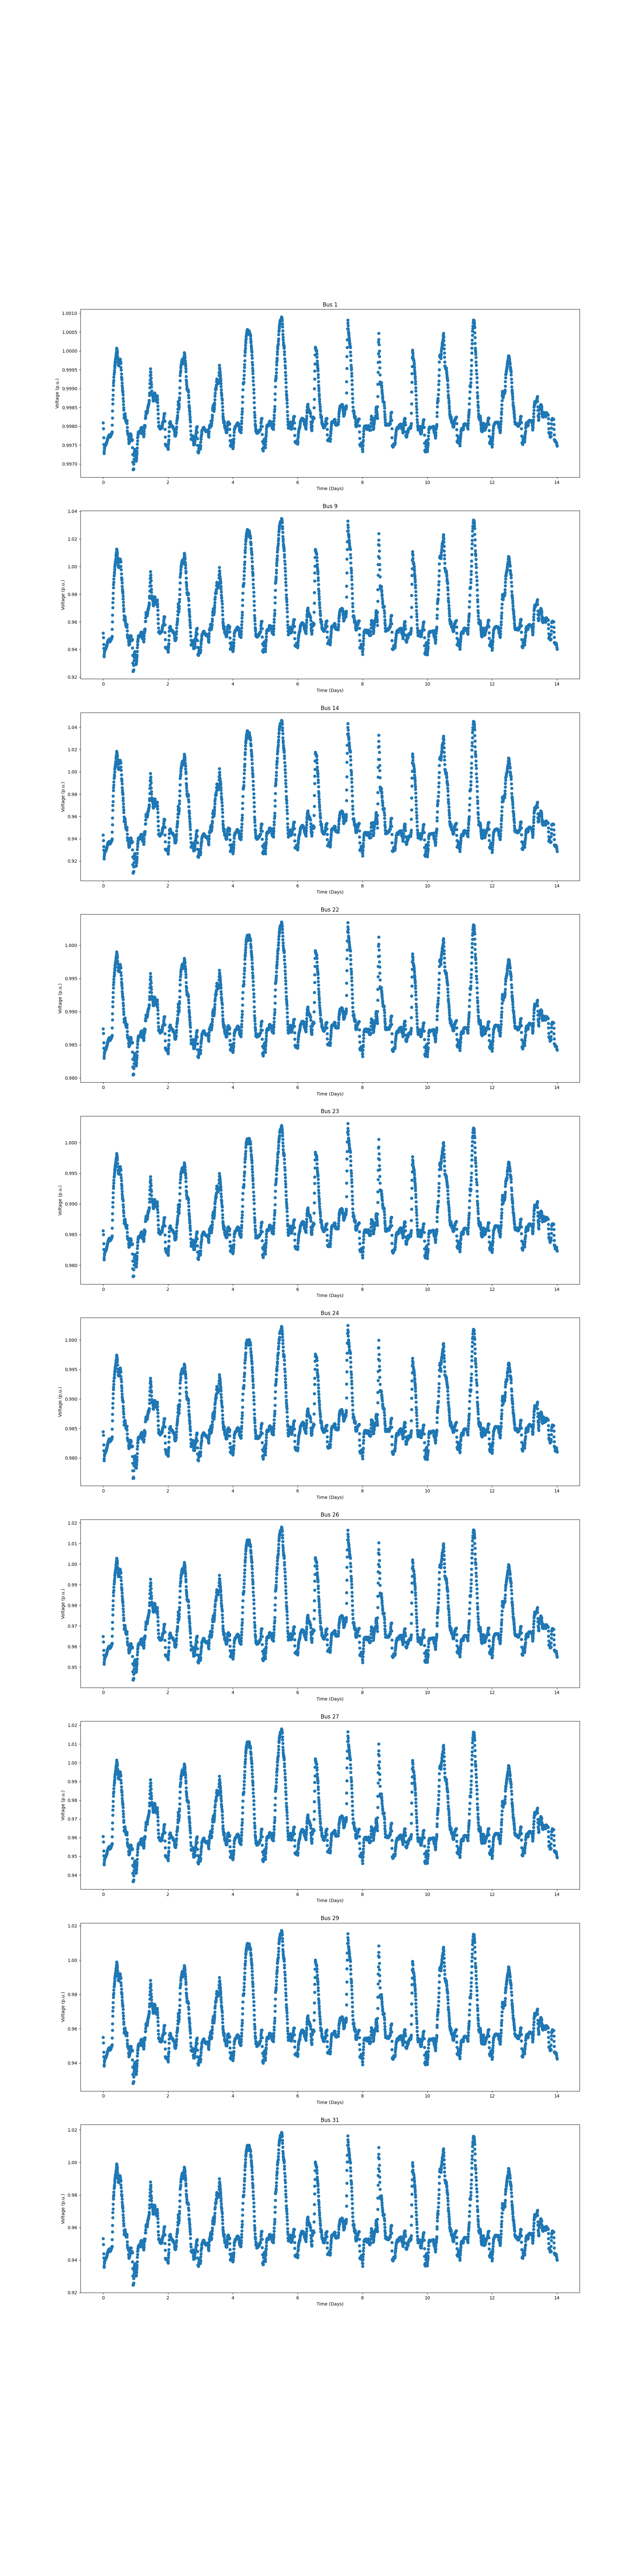

The table this chart was drawn from, first rows:
1.000000000000000000e+00, 9.980916836550657312e-01, 9.887391943130503513e-01, 9.833257729135876923e-01, 9.779184597540975243e-01, 9.682504093735726514e-01, 9.668156921412472959e-01, 9.625741319328374734e-01, 9.570810223727787003e-01, 9.518846448046529574e-01, 9.510361746332858246e-01, 9.495798996068945952e-01, 9.451824554028323000e-01, 9.443029847205455241e-01, 9.434010344440240114e-01, 9.429866700918120292e-01, 9.425827138884724787e-01, 9.425277923249476553e-01, 9.978532507622396297e-01, 9.962424298387954069e-01, 9.959382035585255810e-01, 9.957850404702360825e-01, 9.874267749300409402e-01, 9.856127620509297360e-01
1.000000000000000000e+00, 9.979395835504716317e-01, 9.879571058132675665e-01, 9.820481897166097873e-01, 9.761580510780742959e-01, 9.658060239025096916e-01, 9.644843907209194045e-01, 9.599515889022137705e-01, 9.541314881381228741e-01, 9.485591363808315579e-01, 9.476030044998474677e-01, 9.459291609133169132e-01, 9.407828953279391282e-01, 9.396804751135435785e-01, 9.385771381329025553e-01, 9.378825631629509330e-01, 9.372065095404319424e-01, 9.370797465678597504e-01, 9.976621191424475121e-01, 9.957560976599898472e-01, 9.953972327849758273e-01, 9.951760228257136021e-01, 9.867098411656651802e-01, 9.849953060648910519e-01
1.000000000000000000e+00, 9.977004801622113561e-01, 9.866735943609582504e-01, 9.801129163976870506e-01, 9.735685499075680260e-01, 9.620098878888765359e-01, 9.608519117327645187e-01, 9.558925218595877293e-01, 9.496664231621315677e-01, 9.437961016168401329e-01, 9.427616644540293134e-01, 9.409518464663124693e-01, 9.354204053751771220e-01, 9.342350964861038110e-01, 9.330517495048046284e-01, 9.322707531828290373e-01, 9.315593152011691913e-01, 9.314576932606779547e-01, 9.973607644810308370e-01, 9.948714003317179477e-01, 9.944435945271270505e-01, 9.941934620138701550e-01, 9.853309615717201764e-01, 9.835083532171672305e-01
1.000000000000000000e+00, 9.975196857417405472e-01, 9.859004818550949345e-01, 9.789843138172190651e-01, 9.720866210861819345e-01, 9.599518652405303332e-01, 9.590344306479995362e-01, 9.537598983767650029e-01, 9.471370034207939881e-01, 9.409425505176858273e-01, 9.398075245977536296e-01, 9.378490080565997644e-01, 9.321432645673636275e-01, 9.310533314752524880e-01, 9.298891529418952251e-01, 9.289916726162280591e-01, 9.281267640180757006e-01, 9.279380688833823720e-01, 9.970999770021111708e-01, 9.940608522688498816e-01, 9.935109364938548016e-01, 9.931393097966292327e-01, 9.844837902468438484e-01, 9.825801920745412810e-01
1.000000000000000000e+00, 9.972765741267581863e-01, 9.845342130317557006e-01, 9.769135448518032616e-01, 9.693070943167892972e-01, 9.558827095692493669e-01, 9.549847835273643781e-01, 9.490715979894330800e-01, 9.416921770808875936e-01, 9.347683191318828522e-01, 9.334892856312548837e-01, 9.313128117972399034e-01, 9.249915669307136046e-01, 9.236393881693933938e-01, 9.221266563662837701e-01, 9.207878691079209865e-01, 9.193228586103168176e-01, 9.189938533470538573e-01, 9.968190957138922670e-01, 9.935739567047827681e-01, 9.929819538746199603e-01, 9.925697362614034347e-01, 9.829982122398576161e-01, 9.809228085718711965e-01
1.000000000000000000e+00, 9.973334519068391968e-01, 9.848204609251590691e-01, 9.773403889148193358e-01, 9.698648352169417786e-01, 9.567201484035835479e-01, 9.558759913820169540e-01, 9.501277104434501242e-01, 9.429877646621621645e-01, 9.363009704471868533e-01, 9.350515008092883384e-01, 9.329299543663749361e-01, 9.267877928846638413e-01, 9.254759211508782890e-01, 9.240016516309170758e-01, 9.227089601433901001e-01, 9.212606016334934367e-01, 9.209359246990980186e-01, 9.969000557713817434e-01, 9.938239707277870538e-01, 9.932623529261300765e-01, 9.928831938714813843e-01, 9.833127191041165505e-01, 9.812741016994876997e-01
1.000000000000000000e+00, 9.973936416612196876e-01, 9.851606114125629476e-01, 9.778523016771379917e-01, 9.705400144810493179e-01, 9.577183712949479677e-01, 9.569230046879666496e-01, 9.513119403581733469e-01, 9.443291104302549144e-01, 9.377968369214507716e-01, 9.365756254453994067e-01, 9.344973615599442285e-01, 9.285090167139051776e-01, 9.272288363679112022e-01, 9.257704077596213832e-01, 9.244928561397233180e-01, 9.230551620440180516e-01, 9.227343474395320877e-01, 9.969729587400215642e-01, 9.940119469178161360e-01, 9.934784901477500263e-01, 9.931008373557816959e-01, 9.836783263970373392e-01, 9.816844163785517496e-01
1.000000000000000000e+00, 9.974302006811074373e-01, 9.853256339361998739e-01, 9.780950269567730837e-01, 9.708643700702224155e-01, 9.582187993370355761e-01, 9.574547583809838169e-01, 9.519305474896933017e-01, 9.450641511272175332e-01, 9.386383365908624876e-01, 9.374297240656288555e-01, 9.353767521280555997e-01, 9.294966360912607639e-01, 9.282319972318781032e-01, 9.267940375214172022e-01, 9.255399618092210456e-01, 9.241369205074746462e-01, 9.238193011431004020e-01, 9.970302986195370698e-01, 9.942100847196309044e-01, 9.937091031741587255e-01, 9.933353796451811490e-01, 9.838410155662493661e-01, 9.818452052518070738e-01
1.000000000000000000e+00, 9.974649414691443283e-01, 9.854793835748834052e-01, 9.783325724011646685e-01, 9.711906354137913588e-01, 9.587376776674908507e-01, 9.580000174715218586e-01, 9.525584108013742668e-01, 9.458147019576637060e-01, 9.395069414714701805e-01, 9.383207396394042110e-01, 9.362942984338370467e-01, 9.304565901815029516e-01, 9.292034492194279904e-01, 9.277755106989566958e-01, 9.265407584829383758e-01, 9.251642364961135678e-01, 9.248510363550999092e-01, 9.970808955037890886e-01, 9.943790798466364267e-01, 9.938937774723031193e-01, 9.935178236740647151e-01, 9.839943156993837814e-01, 9.819963553071414664e-01
1.000000000000000000e+00, 9.974683793968605050e-01, 9.855050783606882359e-01, 9.783733090357404905e-01, 9.712424420407701486e-01, 9.588121001103677710e-01, 9.580763062873451918e-01, 9.526390973936793571e-01, 9.459021222484165214e-01, 9.396015230453029776e-01, 9.384173708916898615e-01, 9.363948000325817977e-01, 9.305754458952570918e-01, 9.293270157693688249e-01, 9.279017431007633432e-01, 9.266676293438117495e-01, 9.252968877656766455e-01, 9.249848925781075648e-01, 9.970831563379428664e-01, 9.943815732202591073e-01, 9.938976339882802380e-01, 9.935237339841366255e-01, 9.840233842368881767e-01, 9.820318310410227625e-01
1.000000000000000000e+00, 9.974823824324113852e-01, 9.855933699353397470e-01, 9.784883242608805043e-01, 9.713830761800039681e-01, 9.589968791124638958e-01, 9.582704114245391702e-01, 9.528523721121429091e-01, 9.461388214438450905e-01, 9.398614427512076430e-01, 9.386808769010686060e-01, 9.366652465673189765e-01, 9.308696028510825560e-01, 9.296257037821377134e-01, 9.282053183596029600e-01, 9.269766281270828134e-01, 9.256079896030771081e-01, 9.252966927373573736e-01, 9.970966148995088485e-01, 9.943886888207279506e-01, 9.939030471531661304e-01, 9.935293685776521722e-01, 9.841455088209034585e-01, 9.821995185974090603e-01
1.000000000000000000e+00, 9.974944454808903904e-01, 9.856715884300635278e-01, 9.786117948486698914e-01, 9.715563327759524359e-01, 9.592798705985345897e-01, 9.585585876301385699e-01, 9.531573984865253646e-01, 9.464644533854644770e-01, 9.402013962887598719e-01, 9.390235491170787485e-01, 9.370123680422198786e-01, 9.312288543754819736e-01, 9.299879452039726546e-01, 9.285646755910843542e-01, 9.273333809192745303e-01, 9.259612449831590153e-01, 9.256495000563557118e-01, 9.971078032859997942e-01, 9.943805233139125788e-01, 9.938940614709953492e-01, 9.935225541641032887e-01, 9.842266256423091164e-01, 9.822811046295392146e-01
1.000000000000000000e+00, 9.975029427558798067e-01, 9.857214406596219725e-01, 9.786835436025956847e-01, 9.716502336093795211e-01, 9.594225320458374950e-01, 9.587081300809752182e-01, 9.533284394119263538e-01, 9.466667910622563742e-01, 9.404347672424361315e-01, 9.392590332256948171e-01, 9.372523418957975361e-01, 9.314875831226415714e-01, 9.302526256410461603e-01, 9.288355361181668268e-01, 9.276051945426982970e-01, 9.262317793250454123e-01, 9.259204915285246251e-01, 9.971174758096092994e-01, 9.944019187189470088e-01, 9.939165031907150061e-01, 9.935456419820821727e-01, 9.842864663077176557e-01, 9.823576446380576366e-01
1.000000000000000000e+00, 9.975012641571302519e-01, 9.857078543718021946e-01, 9.786729220344329017e-01, 9.716371443662896734e-01, 9.594010868076998655e-01, 9.586854358507220786e-01, 9.533023582893060954e-01, 9.466355545578812869e-01, 9.404012992726763498e-01, 9.392247218283732435e-01, 9.372163233560547591e-01, 9.314617912126174071e-01, 9.302305343503124435e-01, 9.288216168265791550e-01, 9.275901048005504856e-01, 9.262009840255858162e-01, 9.258901971251370933e-01, 9.971167935620752765e-01, 9.943960971786348635e-01, 9.939048230223144209e-01, 9.935343424784259803e-01, 9.842635419711330824e-01, 9.823309458534561500e-01
1.000000000000000000e+00, 9.975032007814009782e-01, 9.857176669232431410e-01, 9.786873828056158464e-01, 9.716561734711820497e-01, 9.594470106664348963e-01, 9.587324317843682886e-01, 9.533576637199890902e-01, 9.466977242031091588e-01, 9.404700924578416332e-01, 9.392945287074164762e-01, 9.372882429532859438e-01, 9.315332822546819047e-01, 9.303016047735430671e-01, 9.288870971297796819e-01, 9.276512714051156072e-01, 9.262559019032046148e-01, 9.259423716678716332e-01, 9.971181416008826348e-01, 9.943930048830957880e-01, 9.939006154556088157e-01, 9.935300739822674476e-01, 9.842714496972544413e-01, 9.823542207036310980e-01
1.000000000000000000e+00, 9.975178987370368899e-01, 9.857871945626703880e-01, 9.788005575723109919e-01, 9.718107434062005501e-01, 9.596956731255132933e-01, 9.589864889682174764e-01, 9.536334486428320600e-01, 9.470016088329968884e-01, 9.407960867048289488e-01, 9.396219976970214827e-01, 9.376193812442981113e-01, 9.318876916744757155e-01, 9.306626144287885039e-01, 9.292492638712724906e-01, 9.280131816230691166e-01, 9.266213452704431530e-01, 9.263067116194039219e-01, 9.971399362866533167e-01, 9.944765978138718765e-01, 9.939941687205926524e-01, 9.936230846788425275e-01, 9.843397946770454654e-01, 9.824179738249525506e-01
1.000000000000000000e+00, 9.975258174249027610e-01, 9.858315245592161880e-01, 9.788591819997932708e-01, 9.718859289873491569e-01, 9.598073691699336996e-01, 9.591105228607955668e-01, 9.537961773374837859e-01, 9.472159927835599458e-01, 9.410633768156106971e-01, 9.398985100338294041e-01, 9.379112151318019786e-01, 9.322350204021111475e-01, 9.310291248886219950e-01, 9.296373060936778954e-01, 9.284303673050707806e-01, 9.270357786070588801e-01, 9.267203040793022817e-01, 9.971478467550196623e-01, 9.944950437994107828e-01, 9.940142733311247980e-01, 9.936410773617673220e-01, 9.843934029174575828e-01, 9.824766489329557206e-01
1.000000000000000000e+00, 9.975352365933940479e-01, 9.858881661765834803e-01, 9.789403472806417206e-01, 9.719883362703047869e-01, 9.599538879013427284e-01, 9.592664655458258416e-01, 9.539770666693437873e-01, 9.474338920545830600e-01, 9.413189391780456550e-01, 9.401617982509875571e-01, 9.381891711410077495e-01, 9.325626405802031060e-01, 9.313750492308439100e-01, 9.299894982755455564e-01, 9.287856337552263808e-01, 9.273988447023582271e-01, 9.270828407878232147e-01, 9.971582542113066605e-01, 9.945089375616400496e-01, 9.940308058704065974e-01, 9.936592923955486212e-01, 9.844627725469149437e-01, 9.825713320207370982e-01
1.000000000000000000e+00, 9.975494582115485009e-01, 9.859616998094763440e-01, 9.790557469724120443e-01, 9.721472472575765078e-01, 9.602035655894608501e-01, 9.595368964111351540e-01, 9.543099956169623921e-01, 9.478431893900113314e-01, 9.418046513681910259e-01, 9.406623494473753677e-01, 9.387160728114212205e-01, 9.331917534749483156e-01, 9.320340162729606748e-01, 9.306774983367802623e-01, 9.294949762399953297e-01, 9.281438543468281122e-01, 9.278471931785152726e-01, 9.971736277999183606e-01, 9.945353897084157069e-01, 9.940593692921418922e-01, 9.936879916227042697e-01, 9.845398460610018665e-01, 9.826451621715526219e-01
1.000000000000000000e+00, 9.975681937478488859e-01, 9.860678193181049433e-01, 9.792050354390618994e-01, 9.723432708548763737e-01, 9.605016304162157237e-01, 9.598399093890460643e-01, 9.546285832609325839e-01, 9.481859793033774464e-01, 9.421710853629465809e-01, 9.410315146241369222e-01, 9.390891619316564798e-01, 9.335886780485284087e-01, 9.324408623856014211e-01, 9.310939030659887150e-01, 9.299182821340872263e-01, 9.285778619261324529e-01, 9.282841744509943149e-01, 9.971949426412076711e-01, 9.945748591853149634e-01, 9.940985172686654936e-01, 9.937244010001463623e-01, 9.846669319506367035e-01, 9.828059615925113235e-01
1.000000000000000000e+00, 9.975776910636829919e-01, 9.861258043524681050e-01, 9.792973298119057590e-01, 9.724686660033740049e-01, 9.606997643710938339e-01, 9.600571151988280816e-01, 9.549067064176935959e-01, 9.485557985859220942e-01, 9.426314821808984279e-01, 9.415025041420630458e-01, 9.395800057422911689e-01, 9.341546519374762658e-01, 9.330189790788159243e-01, 9.316839274651596003e-01, 9.305125740166924064e-01, 9.291684786777422156e-01, 9.288742882441026749e-01, 9.972058524679937586e-01, 9.946057364381963861e-01, 9.941306530459721458e-01, 9.937592378862332154e-01, 9.847266052019455485e-01, 9.828565313135744219e-01
1.000000000000000000e+00, 9.975887120800858154e-01, 9.862090600560406983e-01, 9.794170921393252627e-01, 9.726220000236307506e-01, 9.609259345975103006e-01, 9.602922931178909938e-01, 9.551700109538022732e-01, 9.488606742724180476e-01, 9.429732554021046376e-01, 9.418494363867235819e-01, 9.399367200163435410e-01, 9.345663053118191677e-01, 9.334469561793261594e-01, 9.321246705826752299e-01, 9.309703543003381432e-01, 9.296610734574898283e-01, 9.293726114893841039e-01, 9.972123992433982176e-01, 9.945858896065212784e-01, 9.941071172795536981e-01, 9.937334068512345686e-01, 9.848294770229051309e-01, 9.830035445280365103e-01
1.000000000000000000e+00, 9.976047203091092941e-01, 9.862917164666286096e-01, 9.795467302510266761e-01, 9.728017490077789375e-01, 9.612163945550294963e-01, 9.605880622362615862e-01, 9.554796343021132454e-01, 9.492053503025095207e-01, 9.433532957828192345e-01, 9.422359231486334696e-01, 9.403352416345707177e-01, 9.350196402696381304e-01, 9.339191312702945780e-01, 9.326107673700970713e-01, 9.314630674001821431e-01, 9.301663309491394749e-01, 9.298858957270407233e-01, 9.972298719479512075e-01, 9.945996336497195944e-01, 9.941188652987388297e-01, 9.937449287235564643e-01, 9.849187601995568198e-01, 9.830952927796813290e-01
1.000000000000000000e+00, 9.976350410263291613e-01, 9.864825324979120680e-01, 9.798394843705545698e-01, 9.731901925999917324e-01, 9.618116840649493238e-01, 9.612222198015664132e-01, 9.562439707830572289e-01, 9.501606521088203916e-01, 9.444663032123428170e-01, 9.433795651490789469e-01, 9.415192190856577215e-01, 9.362747602697976124e-01, 9.351998901066629344e-01, 9.339077603642544911e-01, 9.327802821634529895e-01, 9.315121815589754162e-01, 9.312437659883412433e-01, 9.972581780844924637e-01, 9.946207661988587523e-01, 9.941322254921500789e-01, 9.937585337383685324e-01, 9.851349835086092854e-01, 9.833484045230068693e-01
1.000000000000000000e+00, 9.976577191063609185e-01, 9.866154511631430868e-01, 9.800434192014255697e-01, 9.734600602572155426e-01, 9.622272116426080490e-01, 9.616605990666179382e-01, 9.567544888479641019e-01, 9.507692057324685919e-01, 9.451587824992438991e-01, 9.440863202646726515e-01, 9.422520034578678594e-01, 9.371188516090791509e-01, 9.360716848388795919e-01, 9.348086849749351890e-01, 9.336979646958534218e-01, 9.324427095881248073e-01, 9.321773303170008962e-01, 9.972832123596520049e-01, 9.946725624983070446e-01, 9.941930569857502231e-01, 9.938383127706786890e-01, 9.852777214341733591e-01, 9.835122508079547909e-01
1.000000000000000000e+00, 9.976710257395058346e-01, 9.866993699214482438e-01, 9.801697770197790316e-01, 9.736301445432550272e-01, 9.624842028942657279e-01, 9.619358658877652513e-01, 9.570667302816525668e-01, 9.511356091502625176e-01, 9.455789346984692090e-01, 9.445161282724999774e-01, 9.426984161132845319e-01, 9.376258487407355124e-01, 9.365987453987788536e-01, 9.353592182300097813e-01, 9.342504630888270878e-01, 9.329974349026864955e-01, 9.327304111773930817e-01, 9.972963670867986963e-01, 9.946858582327691156e-01, 9.942062224513178448e-01, 9.938498659999563944e-01, 9.853690260071964468e-01, 9.836152846108314751e-01
1.000000000000000000e+00, 9.976816240963686244e-01, 9.867660017038597520e-01, 9.802707989350678552e-01, 9.737657452789763024e-01, 9.626922285190836481e-01, 9.621530770461268478e-01, 9.573117401670337978e-01, 9.514201208446119162e-01, 9.459030006143874791e-01, 9.448464935290803446e-01, 9.430427846119587842e-01, 9.380267247341880221e-01, 9.370127371755575529e-01, 9.357793674132721673e-01, 9.346781690645452612e-01, 9.334260296269388801e-01, 9.331595494574432825e-01, 9.973071926563242817e-01, 9.947000813724277135e-01, 9.942211539578958979e-01, 9.938647094506171120e-01, 9.854444748619068939e-01, 9.836849053927342323e-01
1.000000000000000000e+00, 9.976884341675050782e-01, 9.868014332748622497e-01, 9.803269854928107208e-01, 9.738385496411015030e-01, 9.627933874482113019e-01, 9.622624670132594593e-01, 9.574481255049318573e-01, 9.515808016894202748e-01, 9.460776229399532333e-01, 9.450236198272090604e-01, 9.432213052816591503e-01, 9.381972809767965549e-01, 9.371825207731142582e-01, 9.359459692543360410e-01, 9.348447466012741458e-01, 9.335937971607923824e-01, 9.333273230559858691e-01, 9.973157558911637244e-01, 9.947163022808865884e-01, 9.942389529484456645e-01, 9.938826647732215136e-01, 9.854788536875720428e-01, 9.837174421044428962e-01
1.000000000000000000e+00, 9.976978542853214282e-01, 9.868600066488694145e-01, 9.804077684110781288e-01, 9.739419271070309803e-01, 9.629462317089459988e-01, 9.624153449339938327e-01, 9.576006248133442922e-01, 9.517324513595193380e-01, 9.462223113332812741e-01, 9.451672526874248526e-01, 9.433633068281227496e-01, 9.383312906685179478e-01, 9.373137954947321493e-01, 9.360742919102694737e-01, 9.349751036734247345e-01, 9.337278445925042414e-01, 9.334616105411174258e-01, 9.973255939091510980e-01, 9.947313443354915963e-01, 9.942545044765074280e-01, 9.939028984439355341e-01, 9.855572262410339235e-01, 9.838307403782353688e-01
1.000000000000000000e+00, 9.977176210399114620e-01, 9.869806454339671298e-01, 9.805793468863455153e-01, 9.741632920080014468e-01, 9.632395017242539881e-01, 9.627184090773501790e-01, 9.579412792021453349e-01, 9.521290296843324397e-01, 9.466882867447712346e-01, 9.456462878564245722e-01, 9.438572802113990301e-01, 9.388698964033463934e-01, 9.378705338931921931e-01, 9.366402023300036683e-01, 9.355510521753908071e-01, 9.343207631878762687e-01, 9.340523749309744828e-01, 9.973471910902423909e-01, 9.947656479420526887e-01, 9.942921967961991792e-01, 9.939372807386733788e-01, 9.857013535877818811e-01, 9.840066210894202747e-01
1.000000000000000000e+00, 9.977327137725189310e-01, 9.870639941190219036e-01, 9.807013592158729809e-01, 9.743224128043359578e-01, 9.634772399654435437e-01, 9.629692772048349392e-01, 9.582110043593780047e-01, 9.524266118597887187e-01, 9.470137695218386886e-01, 9.459769337651879884e-01, 9.441930595755774203e-01, 9.392318116060133226e-01, 9.382369720635224120e-01, 9.370010785052463875e-01, 9.359132961119092098e-01, 9.346734897396551389e-01, 9.343974556622427485e-01, 9.973662094299843295e-01, 9.948000872004492123e-01, 9.943319783714068549e-01, 9.939771202279306106e-01, 9.857986997308937349e-01, 9.840933483140462679e-01
1.000000000000000000e+00, 9.977388437481943262e-01, 9.871076259582376444e-01, 9.807650885401353325e-01, 9.744042801501748841e-01, 9.635878904436566694e-01, 9.630803343401084238e-01, 9.583146624476626130e-01, 9.525039005885314047e-01, 9.470631830074444091e-01, 9.460215600706026740e-01, 9.442294010654472824e-01, 9.392300151841976863e-01, 9.382272725231988186e-01, 9.369817310314766390e-01, 9.358826746378173800e-01, 9.346310746373488465e-01, 9.343543264546931848e-01, 9.973715034673359403e-01, 9.948112777247252181e-01, 9.943432201271219517e-01, 9.939878123974688062e-01, 9.858485191904774458e-01, 9.841345290928091849e-01
1.000000000000000000e+00, 9.977498592851973269e-01, 9.871681340799403070e-01, 9.808523233218782167e-01, 9.745129279100492870e-01, 9.637182890765245702e-01, 9.632078589653997325e-01, 9.584154610953815601e-01, 9.525645150955563967e-01, 9.470847367456133314e-01, 9.460364716851153988e-01, 9.442325456711637699e-01, 9.391814718729588618e-01, 9.381597324179842268e-01, 9.368947473488854483e-01, 9.357630446530866841e-01, 9.344760864239015641e-01, 9.341910793163779037e-01, 9.973870846299826010e-01, 9.948293352240105136e-01, 9.943624436733717875e-01, 9.940083560513843786e-01, 9.859151739195243236e-01, 9.842145061009354157e-01
1.000000000000000000e+00, 9.977555029365836603e-01, 9.871997420819126345e-01, 9.808903215767683648e-01, 9.745601576476983219e-01, 9.637756244225885727e-01, 9.632656717464037621e-01, 9.584803853792140949e-01, 9.526395252850311524e-01, 9.471532571509605480e-01, 9.461006046803939196e-01, 9.442884672496515419e-01, 9.391995554900559595e-01, 9.381651310261253096e-01, 9.368866094198539107e-01, 9.357467562765529046e-01, 9.344482236789656282e-01, 9.341599265939506402e-01, 9.973926228716591957e-01, 9.948310274776459572e-01, 9.943597364438757635e-01, 9.940023655683399850e-01, 9.859611628182554099e-01, 9.842870063624450383e-01
1.000000000000000000e+00, 9.977572707332506008e-01, 9.872089381634380212e-01, 9.809007117744309445e-01, 9.745709300668626840e-01, 9.637878003922489833e-01, 9.632782716358496700e-01, 9.584923426438654026e-01, 9.526522055624411234e-01, 9.471665896091623349e-01, 9.461162405393119812e-01, 9.443084259121341528e-01, 9.392395666744213223e-01, 9.382101546642558354e-01, 9.369405758750771751e-01, 9.358123105029809707e-01, 9.345380346214789968e-01, 9.342500817607785057e-01, 9.973927134303148812e-01, 9.948185136565723674e-01, 9.943458902970073732e-01, 9.939884807650205545e-01, 9.859747929266189370e-01, 9.843038279086644415e-01
1.000000000000000000e+00, 9.977724399424030555e-01, 9.872840406693927928e-01, 9.810091083970429171e-01, 9.747143518680847496e-01, 9.640077964692504997e-01, 9.635098736230071070e-01, 9.587585520199641831e-01, 9.529745890411122078e-01, 9.475483287287456147e-01, 9.465083989123063146e-01, 9.447212475320616587e-01, 9.397324396396908863e-01, 9.387246500853377862e-01, 9.374757320468800614e-01, 9.363724854114116036e-01, 9.351052796362859798e-01, 9.348170893848737339e-01, 9.974091438645309449e-01, 9.948417334594831241e-01, 9.943673949346736318e-01, 9.940101358505482043e-01, 9.860593813481448588e-01, 9.843936320269366380e-01
1.000000000000000000e+00, 9.977778973800850437e-01, 9.873144088896899095e-01, 9.810534801156294282e-01, 9.747694085676982256e-01, 9.640861750598328506e-01, 9.635938627705719073e-01, 9.588604808801789448e-01, 9.530919398338496551e-01, 9.476820315990117649e-01, 9.466468559410542438e-01, 9.448679885542240475e-01, 9.399083386828940290e-01, 9.389106156425073291e-01, 9.376635991390996905e-01, 9.365632787058976172e-01, 9.352999437127852422e-01, 9.350106910419700990e-01, 9.974155153586997669e-01, 9.948499338186955754e-01, 9.943766585132486346e-01, 9.940193229904378258e-01, 9.860933428575244797e-01, 9.844439577387303908e-01
1.000000000000000000e+00, 9.977709491568629296e-01, 9.872771557661377262e-01, 9.810039137919924768e-01, 9.747144280969539665e-01, 9.640145285951861043e-01, 9.635219321292336492e-01, 9.587849889580517537e-01, 9.529870667524115158e-01, 9.475451255325537669e-01, 9.465081352452596741e-01, 9.447258339866446697e-01, 9.397433892327843319e-01, 9.387443885647274167e-01, 9.375025803432963656e-01, 9.363977249249949564e-01, 9.351088151456407038e-01, 9.348150855843202489e-01, 9.974046641918277167e-01, 9.947984899345199139e-01, 9.943149362047400963e-01, 9.939420023803791082e-01, 9.860503498687557267e-01, 9.843994059045474421e-01
1.000000000000000000e+00, 9.977500247647518306e-01, 9.871429508977072054e-01, 9.808005105349656416e-01, 9.744431435343413606e-01, 9.636166935371320852e-01, 9.631087247810955487e-01, 9.583300808201719034e-01, 9.524637532159502262e-01, 9.469535571338132396e-01, 9.459034708556414150e-01, 9.441004639585107716e-01, 9.390342316596901329e-01, 9.380096762487547535e-01, 9.367480480623876504e-01, 9.356304466136101672e-01, 9.343224074967355630e-01, 9.340183959686495507e-01, 9.973844743704629590e-01, 9.947904260025225431e-01, 9.943069624121179118e-01, 9.939340869325082872e-01, 9.859003308804547006e-01, 9.842324392781501841e-01
1.000000000000000000e+00, 9.977291803129250125e-01, 9.870149822998806055e-01, 9.806132329760942623e-01, 9.741987167813277448e-01, 9.632603556705471304e-01, 9.627287507146498058e-01, 9.578810325256763569e-01, 9.519136465427107119e-01, 9.463204901550389403e-01, 9.452571660480671989e-01, 9.434363441314629339e-01, 9.383308423507235041e-01, 9.373023640736455331e-01, 9.360473432009409622e-01, 9.349114441871768655e-01, 9.335882942781179583e-01, 9.332826911115348345e-01, 9.973610887674686509e-01, 9.947494575342175072e-01, 9.942637998861371118e-01, 9.939001202134467583e-01, 9.857534196448506369e-01, 9.840614230821306263e-01
1.000000000000000000e+00, 9.977123402284656661e-01, 9.869239407974402800e-01, 9.804662381699809082e-01, 9.739956650371408564e-01, 9.629335624786931058e-01, 9.623767636557517546e-01, 9.574497028107189500e-01, 9.513744729986720605e-01, 9.456740184963330353e-01, 9.445937540871022220e-01, 9.427483600711302758e-01, 9.375453930957624582e-01, 9.364805117071373086e-01, 9.351837390688374496e-01, 9.340084248733931949e-01, 9.326417922824074003e-01, 9.323285765458581009e-01, 9.973398224055475270e-01, 9.947045567968967328e-01, 9.942152675146223029e-01, 9.938492342009039859e-01, 9.856686513208001710e-01, 9.839881547587734367e-01
1.000000000000000000e+00, 9.977287003804977683e-01, 9.870241286480049281e-01, 9.806241149097459919e-01, 9.742129406404851366e-01, 9.632759699662019059e-01, 9.627377691699979811e-01, 9.578470320640121161e-01, 9.518179646450607434e-01, 9.461619180241435112e-01, 9.450886677131986602e-01, 9.432565694446145566e-01, 9.380995900836130996e-01, 9.370459951477546623e-01, 9.357559853374196601e-01, 9.345887140608772903e-01, 9.332330425844005406e-01, 9.329200148799940973e-01, 9.973574359654050481e-01, 9.947357067158060229e-01, 9.942500578500160779e-01, 9.938872347237809324e-01, 9.857711205717859526e-01, 9.840904107157604219e-01
1.000000000000000000e+00, 9.977402698275913417e-01, 9.870830123374899623e-01, 9.807075340382567230e-01, 9.743216841299119357e-01, 9.634393955999753789e-01, 9.629069924820197190e-01, 9.580364439142509125e-01, 9.520230068184508676e-01, 9.463827286711672393e-01, 9.453153026902996192e-01, 9.434924679086941213e-01, 9.383239142986693482e-01, 9.372702436031483675e-01, 9.359784088540568092e-01, 9.348092961144537361e-01, 9.334510553784028941e-01, 9.331370087097600186e-01, 9.973749961198256075e-01, 9.948126995047037457e-01, 9.943397103391414804e-01, 9.939918332545227830e-01, 9.858368796008519785e-01, 9.841606596222498560e-01
1.000000000000000000e+00, 9.977459649153714860e-01, 9.871017497817055064e-01, 9.807339298055476329e-01, 9.743572020715298709e-01, 9.634921950510417776e-01, 9.629712371757109812e-01, 9.581358060296557566e-01, 9.521740673909699915e-01, 9.465848689350586653e-01, 9.455275512899192769e-01, 9.437211485496145302e-01, 9.386243229378894437e-01, 9.375806108956289409e-01, 9.362961249328707325e-01, 9.351226270152274145e-01, 9.337625314918335251e-01, 9.334484557337641153e-01, 9.973878269692314502e-01, 9.948866717901970746e-01, 9.944315608308458287e-01, 9.941113589642012194e-01, 9.858569325520846194e-01, 9.841830623206497819e-01
1.000000000000000000e+00, 9.977548048125477465e-01, 9.871277813620251695e-01, 9.807821355494134030e-01, 9.744294583662098663e-01, 9.636182346891367656e-01, 9.631094700491404925e-01, 9.583105349689677865e-01, 9.524016974994929940e-01, 9.468655384483865012e-01, 9.458178945088724365e-01, 9.440319182731348180e-01, 9.390218628281230551e-01, 9.380106739267840554e-01, 9.367609500814995105e-01, 9.356282999419951452e-01, 9.343382547660107340e-01, 9.340334615763213888e-01, 9.974028868210175203e-01, 9.949232649586775556e-01, 9.944743170267081878e-01, 9.941657372701154793e-01, 9.858692663641532850e-01, 9.841810016429307639e-01
1.000000000000000000e+00, 9.977690667073056963e-01, 9.872066489117736765e-01, 9.808849545945220738e-01, 9.745574522623366986e-01, 9.638057250551894661e-01, 9.632954240109963262e-01, 9.584988205979328990e-01, 9.525938043043579162e-01, 9.470705721514619535e-01, 9.460279319237271389e-01, 9.442516718097008210e-01, 9.392588459863183692e-01, 9.382615225178240204e-01, 9.370284267025399405e-01, 9.359154623691735564e-01, 9.346693168949115060e-01, 9.343736243989595458e-01, 9.974206572303675467e-01, 9.949804640293891111e-01, 9.945464927959437595e-01, 9.942453248388032350e-01, 9.859686305930975836e-01, 9.842990187812098446e-01
1.000000000000000000e+00, 9.977833955815132994e-01, 9.872864425920186982e-01, 9.810200960371461276e-01, 9.747533042027061168e-01, 9.641221180294373694e-01, 9.636336356094975519e-01, 9.589022666991429134e-01, 9.530931508305571231e-01, 9.476665635396256393e-01, 9.466345001848448515e-01, 9.448715135070259175e-01, 9.399037098286040504e-01, 9.389147831281247081e-01, 9.376920006879182479e-01, 9.365746794110261231e-01, 9.353198901042258928e-01, 9.350184386219383414e-01, 9.974379806513989921e-01, 9.950190531916867087e-01, 9.945898893156235321e-01, 9.942943254217083693e-01, 9.860396291304438510e-01, 9.843428072787391292e-01
1.000000000000000000e+00, 9.977885558833949897e-01, 9.873231188888362819e-01, 9.810773300706743250e-01, 9.748306207726540329e-01, 9.642491589978892108e-01, 9.637568154624199801e-01, 9.590010218576334733e-01, 9.531604686562639150e-01, 9.477021084071249879e-01, 9.466642515739233099e-01, 9.448934952023975153e-01, 9.399060755762612684e-01, 9.389168120920710070e-01, 9.376919330378339357e-01, 9.365768666984747304e-01, 9.353309236728102327e-01, 9.350311593742312022e-01, 9.974415248864244576e-01, 9.950238518920461184e-01, 9.945898269011766990e-01, 9.942936579137150455e-01, 9.860719508595651162e-01, 9.843672905950964225e-01
1.000000000000000000e+00, 9.977987898999393090e-01, 9.873787199109387291e-01, 9.811676614098080451e-01, 9.749543025478553115e-01, 9.644464794274083541e-01, 9.639605817247485220e-01, 9.592257808194715185e-01, 9.534083857272092066e-01, 9.479715745538360716e-01, 9.469339624869735905e-01, 9.451617445794802119e-01, 9.401783808831866152e-01, 9.391966611957284217e-01, 9.379802375107029189e-01, 9.368748432711464513e-01, 9.356555260008090347e-01, 9.353670882729157032e-01, 9.974556840310959682e-01, 9.950347342340117862e-01, 9.946014057011473009e-01, 9.943034188986633604e-01, 9.861253848753315232e-01, 9.844181976337773587e-01
1.000000000000000000e+00, 9.978068063086401596e-01, 9.874228876246213815e-01, 9.812471599965608693e-01, 9.750737476246010837e-01, 9.646496025861409640e-01, 9.641757613865753473e-01, 9.594711476328927624e-01, 9.536963184470398369e-01, 9.483024380593662039e-01, 9.472712872078851154e-01, 9.455104191853880291e-01, 9.405737610353275269e-01, 9.396095147420610028e-01, 9.384064487648250408e-01, 9.373227808252054816e-01, 9.361254057986075905e-01, 9.358495609322471376e-01, 9.974654354527654476e-01, 9.950662628072398652e-01, 9.946368554675834028e-01, 9.943440955252902391e-01, 9.861601293032283833e-01, 9.844327156872054729e-01
1.000000000000000000e+00, 9.978191462107125487e-01, 9.874969795667153383e-01, 9.813436201170649964e-01, 9.751926398562686948e-01, 9.648162359780789732e-01, 9.643496943019272960e-01, 9.596656329981653188e-01, 9.539154801344531531e-01, 9.485441650724392160e-01, 9.475160937914944848e-01, 9.457613785048620825e-01, 9.408446196489866908e-01, 9.398866203377915785e-01, 9.386959361190009288e-01, 9.376203293940559291e-01, 9.364338817995929709e-01, 9.361624965050965308e-01, 9.974785991759514969e-01, 9.950858969745326466e-01, 9.946565622066085854e-01, 9.943647063286505938e-01, 9.862572550697261686e-01, 9.845710680134807102e-01
1.000000000000000000e+00, 9.978317345901875912e-01, 9.875530528841763855e-01, 9.814321265923876547e-01, 9.753149287930731326e-01, 9.650079663036299493e-01, 9.645538225580967406e-01, 9.599011154320125083e-01, 9.541922352355663994e-01, 9.488573779934582619e-01, 9.478359879245447095e-01, 9.460929656118419739e-01, 9.412153447540964057e-01, 9.402705745415731453e-01, 9.390974955357979104e-01, 9.380364608541122973e-01, 9.368680277463800055e-01, 9.366011928178629153e-01, 9.974978903212406989e-01, 9.951438388835111004e-01, 9.947244793072412827e-01, 9.944351320752849999e-01, 9.863117289480113348e-01, 9.846200112638221480e-01
1.000000000000000000e+00, 9.978498686696094522e-01, 9.876700992446957317e-01, 9.816087795670324079e-01, 9.755532104212475408e-01, 9.653792580307923865e-01, 9.649497377122870923e-01, 9.603741993750298800e-01, 9.547805568616755112e-01, 9.495556245458638411e-01, 9.485489337939480015e-01, 9.468312223568825514e-01, 9.420501190039788364e-01, 9.411344449995392436e-01, 9.399897799633911699e-01, 9.389655327724050204e-01, 9.378498147407984264e-01, 9.376040114532228076e-01, 9.975160568602301492e-01, 9.951584184538108113e-01, 9.947381187320428753e-01, 9.944489556584827916e-01, 9.864431455645450431e-01, 9.847700179598768422e-01
1.000000000000000000e+00, 9.980317652455343858e-01, 9.887061661186480332e-01, 9.831935823492422566e-01, 9.776767430955300986e-01, 9.685778436916089307e-01, 9.683091090669243561e-01, 9.641843524804913912e-01, 9.592154963266588119e-01, 9.545634657230480657e-01, 9.536396647917506630e-01, 9.520658464804050425e-01, 9.478141604227211525e-01, 9.470666830631672140e-01, 9.460586172375013980e-01, 9.451817906512257617e-01, 9.442185799018774084e-01, 9.440060988504815898e-01, 9.977310067146861750e-01, 9.956060850585812805e-01, 9.952308930425711742e-01, 9.950021500773416072e-01, 9.875640301815303834e-01, 9.860292609990213286e-01
1.000000000000000000e+00, 9.982237460724504574e-01, 9.898013434158261514e-01, 9.848598476011435343e-01, 9.799184952858729369e-01, 9.720218996331192463e-01, 9.719279353000279675e-01, 9.683180827796983303e-01, 9.640309240802593660e-01, 9.599950503285028525e-01, 9.591847383498512958e-01, 9.578137625502426422e-01, 9.541635354407757008e-01, 9.535867095443110175e-01, 9.527136903492338105e-01, 9.519469140475240732e-01, 9.510846166586048867e-01, 9.509057464772212587e-01, 9.979622180692032662e-01, 9.961313385217516192e-01, 9.958010422190679556e-01, 9.955962620631367832e-01, 9.887490533542080406e-01, 9.873638815216870812e-01
1.000000000000000000e+00, 9.984078551102526511e-01, 9.907202433028174937e-01, 9.862605462133597900e-01, 9.818077504002320488e-01, 9.749453003331347567e-01, 9.750124602026555287e-01, 9.719136838019539759e-01, 9.682671969020890668e-01, 9.648089912681773184e-01, 9.640969985169365319e-01, 9.628857669129839980e-01, 9.597591010873764983e-01, 9.593305498175346280e-01, 9.585989368450231751e-01, 9.579572635591671048e-01, 9.572520480872003246e-01, 9.571313538435723967e-01, 9.982100040172484645e-01, 9.967288212873930409e-01, 9.964578347500038236e-01, 9.963004962871329084e-01, 9.897116080861760867e-01, 9.883958947359637870e-01
1.000000000000000000e+00, 9.985916015323664796e-01, 9.917432900164347975e-01, 9.878581327157678338e-01, 9.839788420069552899e-01, 9.783406902322432375e-01, 9.785774471368711147e-01, 9.760302716062794204e-01, 9.731442417650911780e-01, 9.703558763585355962e-01, 9.697609575492380785e-01, 9.687307880482729505e-01, 9.662636591042181866e-01, 9.660402874655407146e-01, 9.655088137928872216e-01, 9.651031014792200713e-01, 9.646897886559193669e-01, 9.646274040245600423e-01, 9.984268836676498671e-01, 9.971531047058705965e-01, 9.969227433974574559e-01, 9.968028155627606246e-01, 9.907665369351047469e-01, 9.895102273184891439e-01
1.000000000000000000e+00, 9.987167129615981409e-01, 9.924707343379015612e-01, 9.890140379073649735e-01, 9.855731377743839339e-01, 9.807979162480169322e-01, 9.811505014076253861e-01, 9.789340089208026230e-01, 9.764947850759798653e-01, 9.741073912002204960e-01, 9.735617335465657218e-01, 9.726135908674233832e-01, 9.704196104335911510e-01, 9.702904976190487307e-01, 9.698261679844670802e-01, 9.694922432408840107e-01, 9.691285963456675034e-01, 9.690763185062357676e-01, 9.985660305648865753e-01, 9.974091139502825332e-01, 9.972062774323244838e-01, 9.971222355959301620e-01, 9.915046442597622578e-01, 9.902472457504063463e-01
1.000000000000000000e+00, 9.988233750336747985e-01, 9.930759557330619547e-01, 9.899051494389846662e-01, 9.867572833443648550e-01, 9.825552066714045019e-01, 9.829950565206155844e-01, 9.810930484915783012e-01, 9.790623990052936820e-01, 9.770556956304812246e-01, 9.765817620324086512e-01, 9.757626357020547925e-01, 9.738993841758204484e-01, 9.738810736559375680e-01, 9.735219865547658502e-01, 9.732635385382926163e-01, 9.730178515669293260e-01, 9.729982854940492087e-01, 9.986957066236230585e-01, 9.977201541363786008e-01, 9.975402076176901334e-01, 9.974766502634460075e-01, 9.921816481250220754e-01, 9.910546634392397580e-01
1.000000000000000000e+00, 9.989601654159134814e-01, 9.937680351821631675e-01, 9.909708917252180171e-01, 9.882081541389162727e-01, 9.848050231281033629e-01, 9.853677973942424062e-01, 9.838764408432362218e-01, 9.823189494194003446e-01, 9.807542346005273526e-01, 9.803594804586589495e-01, 9.796720061808592561e-01, 9.782543536797116968e-01, 9.783724014192756169e-01, 9.781553602764092581e-01, 9.780098514937498599e-01, 9.779003532297164680e-01, 9.779473570291653539e-01, 9.988728622372987642e-01, 9.981019482673167964e-01, 9.979689252491771301e-01, 9.979702230266292995e-01, 9.929013313037523547e-01, 9.918136001262728429e-01
1.000000000000000000e+00, 9.990818598975873543e-01, 9.944617590771880344e-01, 9.920771421936557255e-01, 9.897200454398702441e-01, 9.871636714856129036e-01, 9.878415058034683005e-01, 9.867766482082972468e-01, 9.858141205067462165e-01, 9.847716660080176876e-01, 9.844622103060837182e-01, 9.839292431511946768e-01, 9.831033556430975873e-01, 9.833955510263182598e-01, 9.833383350166801096e-01, 9.833864352020758037e-01, 9.835434976340471369e-01, 9.836443819381430753e-01, 9.990144787273287363e-01, 9.983616629749612059e-01, 9.982549131394221620e-01, 9.982919033370918349e-01, 9.936030472972617877e-01, 9.925344703264854518e-01
... 2,628 more rows
